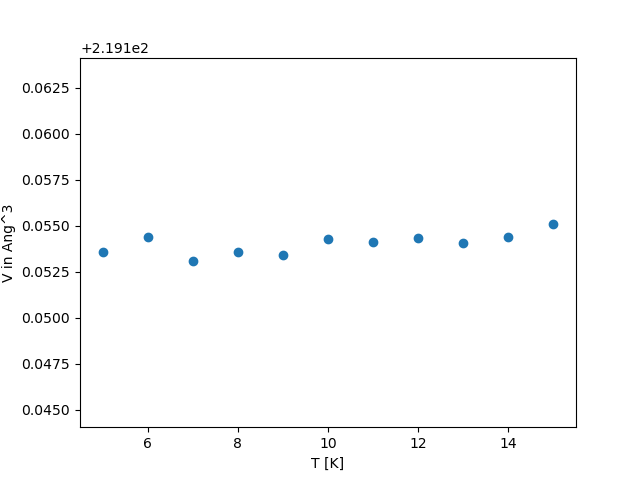

The file beside this chart, header and first rows:
, 0, 1
0, 5.0, 219.2
1, 6.0, 219.2
2, 7.0, 219.2
3, 8.0, 219.2
4, 9.0, 219.2
5, 10.0, 219.2
6, 11.0, 219.2
7, 12.0, 219.2
8, 13.0, 219.2
9, 14.0, 219.2
10, 15.0, 219.2
